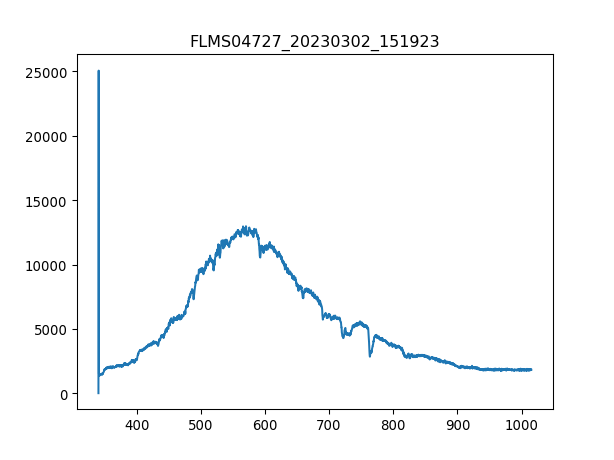

The table this chart was drawn from, first rows:
3.403020900000000211e+02, 1.638374999999999915e+01
3.406731879873454432e+02, 2.506245642857142957e+04
3.410442561190431547e+02, 1.507305000000000064e+03
3.414152943795855890e+02, 1.453472678571428560e+03
3.417863027534650087e+02, 1.423045714285714212e+03
3.421572812251738469e+02, 1.455813214285714366e+03
3.425282297792044233e+02, 1.432407857142857210e+03
3.428991484000489436e+02, 1.451132142857142753e+03
3.432700370722000116e+02, 1.418364642857142826e+03
3.436408957801497763e+02, 1.404321428571428669e+03
3.440117245083906141e+02, 1.476878035714285716e+03
3.443825232414149013e+02, 1.469856428571428523e+03
3.447532919637149575e+02, 1.418364642857142826e+03
3.451240306597831591e+02, 1.444110535714285788e+03
3.454947393141118823e+02, 1.516667142857142835e+03
3.458654179111932763e+02, 1.509645535714285643e+03
3.462360664355199447e+02, 1.544753571428571377e+03
3.466066848715840365e+02, 1.570499464285714339e+03
3.469772732038780418e+02, 1.526029285714285606e+03
3.473478314168941665e+02, 1.596245357142857074e+03
3.477183594951248438e+02, 1.572839999999999918e+03
3.480888574230623931e+02, 1.614969642857142844e+03
3.484593251851991340e+02, 1.626672321428571422e+03
3.488297627660274429e+02, 1.685185714285714312e+03
3.492001701500396962e+02, 1.692207321428571504e+03
3.495705473217281565e+02, 1.727315357142857238e+03
3.499408942655852570e+02, 1.776466607142857129e+03
3.503112109661031468e+02, 1.799871964285714284e+03
3.506814974077744296e+02, 1.802212500000000091e+03
3.510517535750913680e+02, 1.785828749999999900e+03
3.514219794525462248e+02, 1.823277321428571440e+03
3.517921750246313763e+02, 1.823277321428571440e+03
3.521623402758392558e+02, 1.863066428571428560e+03
3.525324751906620122e+02, 1.874769107142857138e+03
3.529025797535921924e+02, 1.884131249999999909e+03
3.532726539491219455e+02, 1.921579821428571449e+03
3.536426977617438752e+02, 1.898174464285714294e+03
3.540127111759500735e+02, 1.863066428571428560e+03
3.543826941762330307e+02, 1.914558214285714257e+03
3.547526467470850093e+02, 1.919239285714285643e+03
3.551225688729983858e+02, 1.905196071428571486e+03
3.554924605384655933e+02, 1.902855535714285679e+03
3.558623217279787809e+02, 1.909877142857142871e+03
3.562321524260304386e+02, 1.846682678571428596e+03
3.566019526171129428e+02, 1.952006785714285797e+03
3.569717222857184993e+02, 1.926260892857142835e+03
3.573414614163394276e+02, 1.877109642857142944e+03
3.577111699934682747e+02, 1.914558214285714257e+03
3.580808480015972464e+02, 1.919239285714285643e+03
3.584504954252187190e+02, 1.884131249999999909e+03
3.588201122488250689e+02, 1.898174464285714294e+03
3.591896984569085021e+02, 1.944985178571428605e+03
3.595592540339615653e+02, 1.856044821428571368e+03
3.599287789644763507e+02, 1.923920357142857256e+03
3.602982732329454620e+02, 1.853704285714285788e+03
3.606677368238611052e+02, 1.893493392857142908e+03
3.610371697217156566e+02, 1.856044821428571368e+03
3.614065719110013788e+02, 1.914558214285714257e+03
3.617759433762107619e+02, 1.902855535714285679e+03
3.621452841018360118e+02, 1.961368928571428569e+03
3.625145940723696185e+02, 1.891152857142857101e+03
... 1,987 more rows
